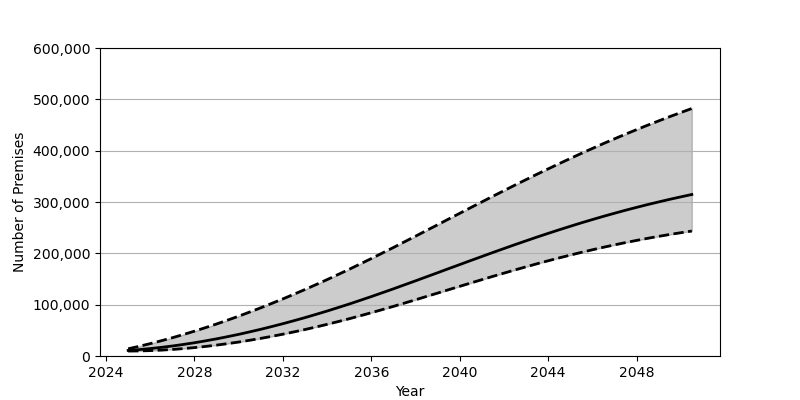

The file beside this chart, header and first rows:
Date, Low, Base, High
2025-01-01, 9643, 10857, 14077
2025-07-01, 9882, 12484, 18925
2026-01-01, 10495, 14470, 24143
2026-07-01, 11467, 16811, 29701
2027-01-01, 12768, 19491, 35603
2027-07-01, 14419, 22497, 41835
2028-01-01, 16372, 25830, 48386
2028-07-01, 18638, 29478, 55256
2029-01-01, 21214, 33416, 62424
2029-07-01, 24078, 37657, 69875
2030-01-01, 27225, 42171, 77613
2030-07-01, 30651, 46973, 85639
2031-01-01, 34341, 52035, 93921
2031-07-01, 38283, 57358, 102467
2032-01-01, 42490, 62930, 111255
2032-07-01, 46941, 68745, 120306
2033-01-01, 51621, 74803, 129580
2033-07-01, 56534, 81095, 139087
2034-01-01, 61676, 87598, 148819
2034-07-01, 67030, 94328, 158773
2035-01-01, 72598, 101262, 168930
2035-07-01, 78366, 108410, 179294
2036-01-01, 84339, 115742, 189851
2036-07-01, 90457, 123246, 200569
2037-01-01, 96714, 130870, 211418
2037-07-01, 103081, 138604, 222377
2038-01-01, 109529, 146432, 233420
2038-07-01, 116042, 154306, 244531
2039-01-01, 122590, 162232, 255678
2039-07-01, 129157, 170169, 266836
2040-01-01, 135723, 178104, 277988
2040-07-01, 142250, 186011, 289121
2041-01-01, 148737, 193870, 300198
2041-07-01, 155149, 201650, 311213
2042-01-01, 161474, 209346, 322116
2042-07-01, 167684, 216932, 332926
2043-01-01, 173773, 224396, 343617
2043-07-01, 179729, 231720, 354158
2044-01-01, 185529, 238889, 364547
2044-07-01, 191145, 245878, 374772
2045-01-01, 196610, 252711, 384823
2045-07-01, 201870, 259352, 394685
2046-01-01, 206951, 265793, 404348
2046-07-01, 211820, 272044, 413817
2047-01-01, 216484, 278082, 423088
2047-07-01, 220955, 283922, 432144
2048-01-01, 225215, 289552, 440995
2048-07-01, 229263, 294975, 449639
2049-01-01, 233110, 300193, 458072
2049-07-01, 236751, 305201, 466305
2050-01-01, 240187, 310012, 474332
2050-07-01, 243425, 314622, 482177
